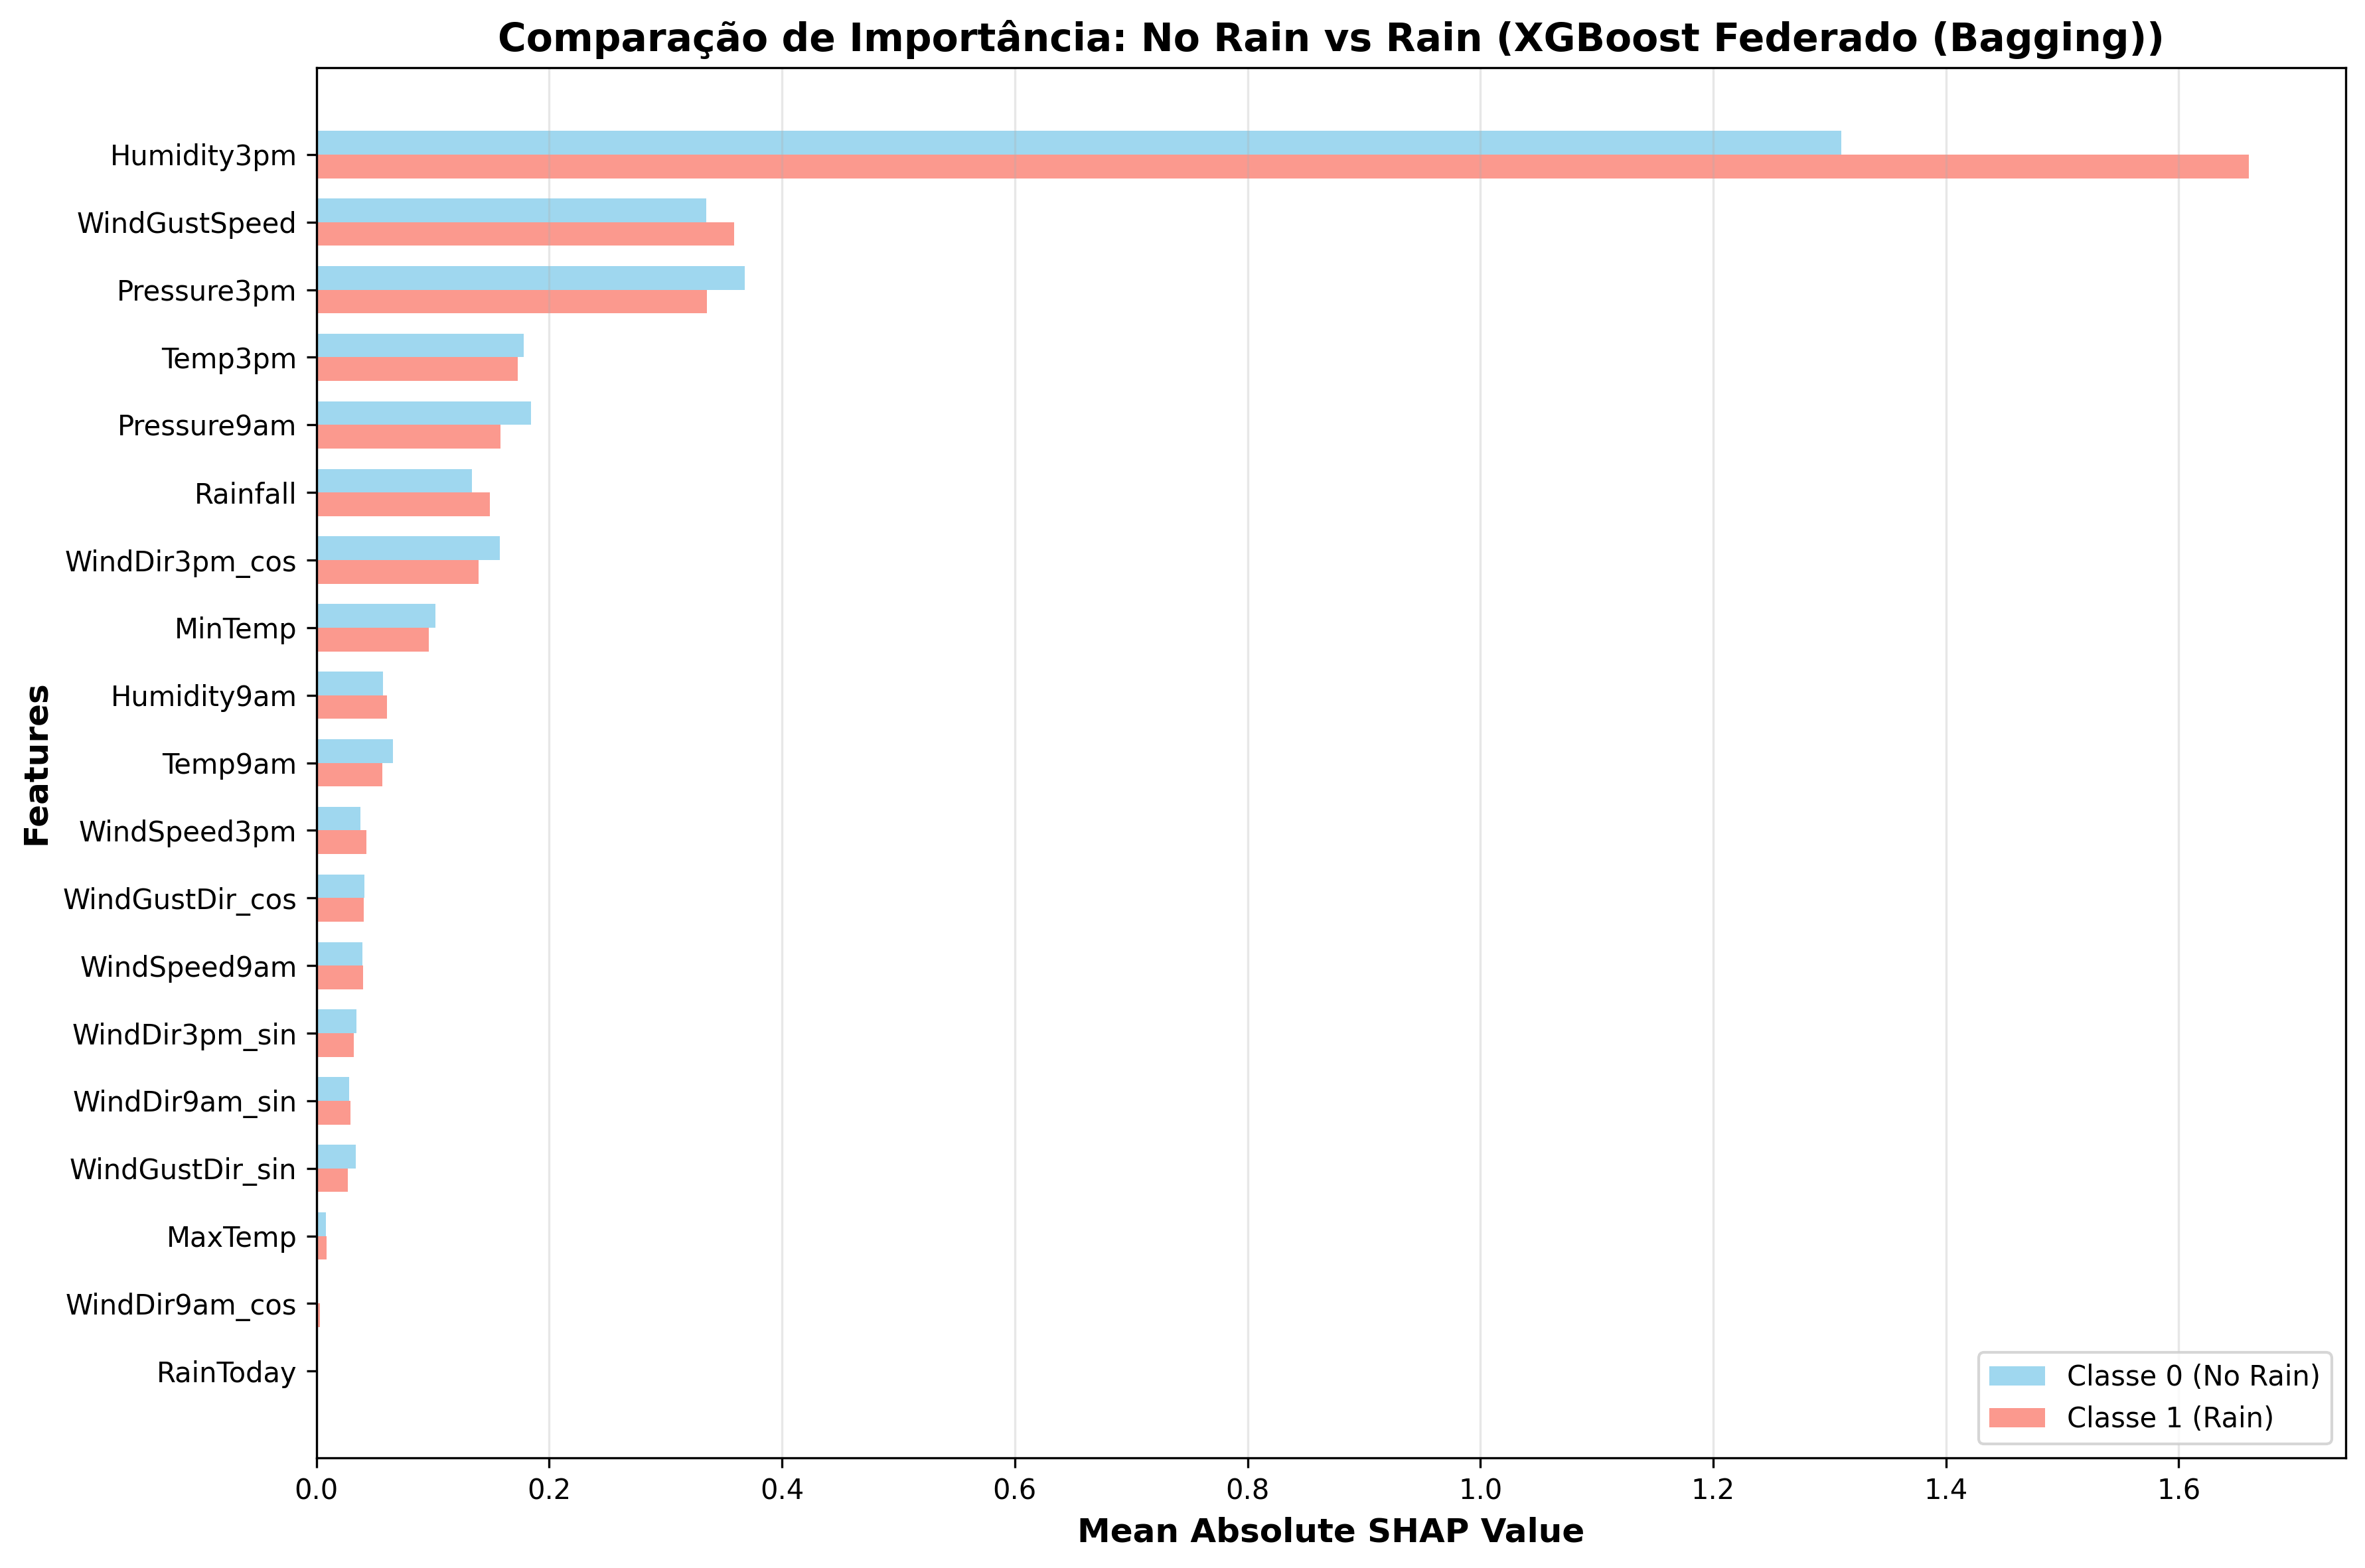

The data file committed next to this chart (first rows):
Feature, Class_0_SHAP, Class_1_SHAP, Difference, Abs_Difference
Humidity3pm, 1.31, 1.66, 0.35, 0.35
Pressure3pm, 0.3678, 0.3353, -0.03253, 0.03253
Pressure9am, 0.1844, 0.158, -0.02635, 0.02635
WindGustSpeed, 0.3347, 0.3587, 0.02406, 0.02406
WindDir3pm_cos, 0.1577, 0.1391, -0.01863, 0.01863
Rainfall, 0.1336, 0.1489, 0.01533, 0.01533
Temp9am, 0.0656, 0.0568, -0.008793, 0.008793
WindGustDir_sin, 0.03393, 0.02705, -0.00688, 0.00688
MinTemp, 0.1023, 0.09656, -0.005746, 0.005746
Temp3pm, 0.1781, 0.1727, -0.005384, 0.005384
WindSpeed3pm, 0.03758, 0.04274, 0.005167, 0.005167
Humidity9am, 0.05696, 0.06046, 0.003504, 0.003504
WindDir3pm_sin, 0.03435, 0.03195, -0.002408, 0.002408
WindDir9am_cos, 0.001123, 0.002814, 0.001691, 0.001691
WindDir9am_sin, 0.02813, 0.02913, 0.0009914, 0.0009914
MaxTemp, 0.007904, 0.008839, 0.0009353, 0.0009353
WindGustDir_cos, 0.04135, 0.0405, -0.0008476, 0.0008476
WindSpeed9am, 0.03971, 0.03984, 0.0001314, 0.0001314
RainToday, 0.0, 0.0, 0.0, 0.0
